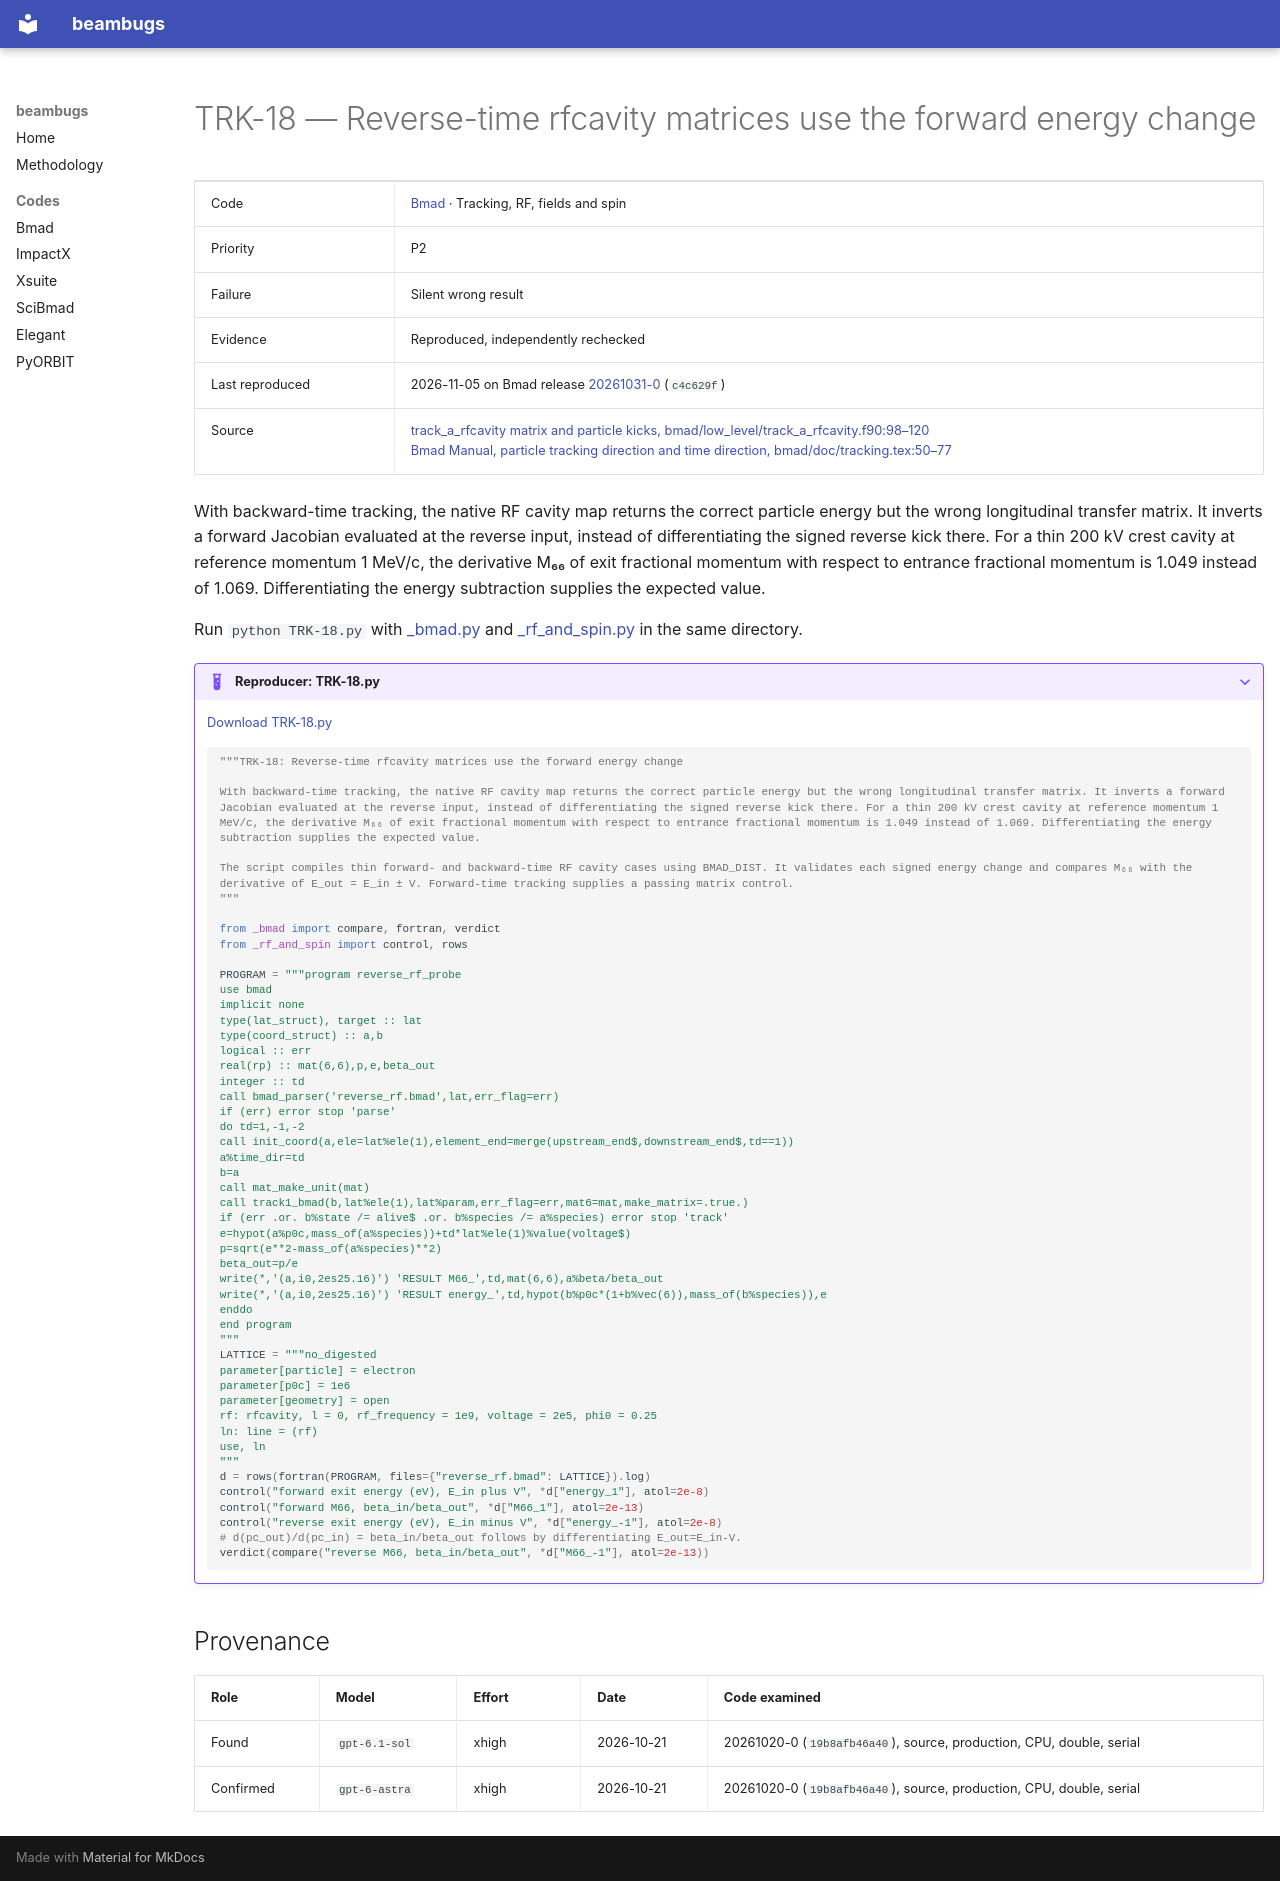

repository: nikitakuklev/beambugs · page: bmad/TRK-18/index.html · generator: mkdocs

---
title: "TRK-18: Reverse-time rfcavity matrices use the forward energy change"
hide:
  - toc
---

# TRK-18 — Reverse-time rfcavity matrices use the forward energy change

| | |
|---|---|
| Code | [Bmad](../index.md) · Tracking, RF, fields and spin |
| Priority | P2 |
| Failure | Silent wrong result |
| Evidence | Reproduced, independently rechecked |
| Last reproduced | 2026-11-05 on Bmad release [20261031-0](https://github.com/bmad-sim/bmad-ecosystem/tree/20261031-0) (`c4c629f`) |
| Source | [track_a_rfcavity matrix and particle kicks, bmad/low_level/track_a_rfcavity.f90:98–120](https://github.com/bmad-sim/bmad-ecosystem/blob/c4c629fc9071d3a56cb1ba5bc714baba65e9c5d3/bmad/low_level/track_a_rfcavity.f90#L98-L120)<br>[Bmad Manual, particle tracking direction and time direction, bmad/doc/tracking.tex:50–77](https://github.com/bmad-sim/bmad-ecosystem/blob/c4c629fc9071d3a56cb1ba5bc714baba65e9c5d3/bmad/doc/tracking.tex#L50-L77) |

With backward-time tracking, the native RF cavity map returns the correct particle energy but the wrong longitudinal transfer matrix. It inverts a forward Jacobian evaluated at the reverse input, instead of differentiating the signed reverse kick there. For a thin 200 kV crest cavity at reference momentum 1 MeV/c, the derivative M₆₆ of exit fractional momentum with respect to entrance fractional momentum is 1.049 instead of 1.069. Differentiating the energy subtraction supplies the expected value.

Run `python TRK-18.py` with [_bmad.py](../helpers/_bmad.py) and [_rf_and_spin.py](../helpers/_rf_and_spin.py) in the same directory.

??? example "Reproducer: TRK-18.py"

    [Download TRK-18.py](TRK-18.py)

    ```python
    """TRK-18: Reverse-time rfcavity matrices use the forward energy change

    With backward-time tracking, the native RF cavity map returns the correct particle energy but the wrong longitudinal transfer matrix. It inverts a forward Jacobian evaluated at the reverse input, instead of differentiating the signed reverse kick there. For a thin 200 kV crest cavity at reference momentum 1 MeV/c, the derivative M₆₆ of exit fractional momentum with respect to entrance fractional momentum is 1.049 instead of 1.069. Differentiating the energy subtraction supplies the expected value.

    The script compiles thin forward- and backward-time RF cavity cases using BMAD_DIST. It validates each signed energy change and compares M₆₆ with the derivative of E_out = E_in ± V. Forward-time tracking supplies a passing matrix control.
    """

    from _bmad import compare, fortran, verdict
    from _rf_and_spin import control, rows

    PROGRAM = """program reverse_rf_probe
    use bmad
    implicit none
    type(lat_struct), target :: lat
    type(coord_struct) :: a,b
    logical :: err
    real(rp) :: mat(6,6),p,e,beta_out
    integer :: td
    call bmad_parser('reverse_rf.bmad',lat,err_flag=err)
    if (err) error stop 'parse'
    do td=1,-1,-2
    call init_coord(a,ele=lat%ele(1),element_end=merge(upstream_end$,downstream_end$,td==1))
    a%time_dir=td
    b=a
    call mat_make_unit(mat)
    call track1_bmad(b,lat%ele(1),lat%param,err_flag=err,mat6=mat,make_matrix=.true.)
    if (err .or. b%state /= alive$ .or. b%species /= a%species) error stop 'track'
    e=hypot(a%p0c,mass_of(a%species))+td*lat%ele(1)%value(voltage$)
    p=sqrt(e**2-mass_of(a%species)**2)
    beta_out=p/e
    write(*,'(a,i0,2es25.16)') 'RESULT M66_',td,mat(6,6),a%beta/beta_out
    write(*,'(a,i0,2es25.16)') 'RESULT energy_',td,hypot(b%p0c*(1+b%vec(6)),mass_of(b%species)),e
    enddo
    end program
    """
    LATTICE = """no_digested
    parameter[particle] = electron
    parameter[p0c] = 1e6
    parameter[geometry] = open
    rf: rfcavity, l = 0, rf_frequency = 1e9, voltage = 2e5, phi0 = 0.25
    ln: line = (rf)
    use, ln
    """
    d = rows(fortran(PROGRAM, files={"reverse_rf.bmad": LATTICE}).log)
    control("forward exit energy (eV), E_in plus V", *d["energy_1"], atol=2e-8)
    control("forward M66, beta_in/beta_out", *d["M66_1"], atol=2e-13)
    control("reverse exit energy (eV), E_in minus V", *d["energy_-1"], atol=2e-8)
    # d(pc_out)/d(pc_in) = beta_in/beta_out follows by differentiating E_out=E_in-V.
    verdict(compare("reverse M66, beta_in/beta_out", *d["M66_-1"], atol=2e-13))

    ```

## Provenance

| Role | Model | Effort | Date | Code examined |
|---|---|---|---|---|
| Found | <span class="bb-nowrap">`gpt-6.1-sol`</span> | xhigh | <span class="bb-nowrap">2026-10-21</span> | 20261020-0 (`19b8afb46a40`), source, production, CPU, double, serial |
| Confirmed | <span class="bb-nowrap">`gpt-6-astra`</span> | xhigh | <span class="bb-nowrap">2026-10-21</span> | 20261020-0 (`19b8afb46a40`), source, production, CPU, double, serial |
